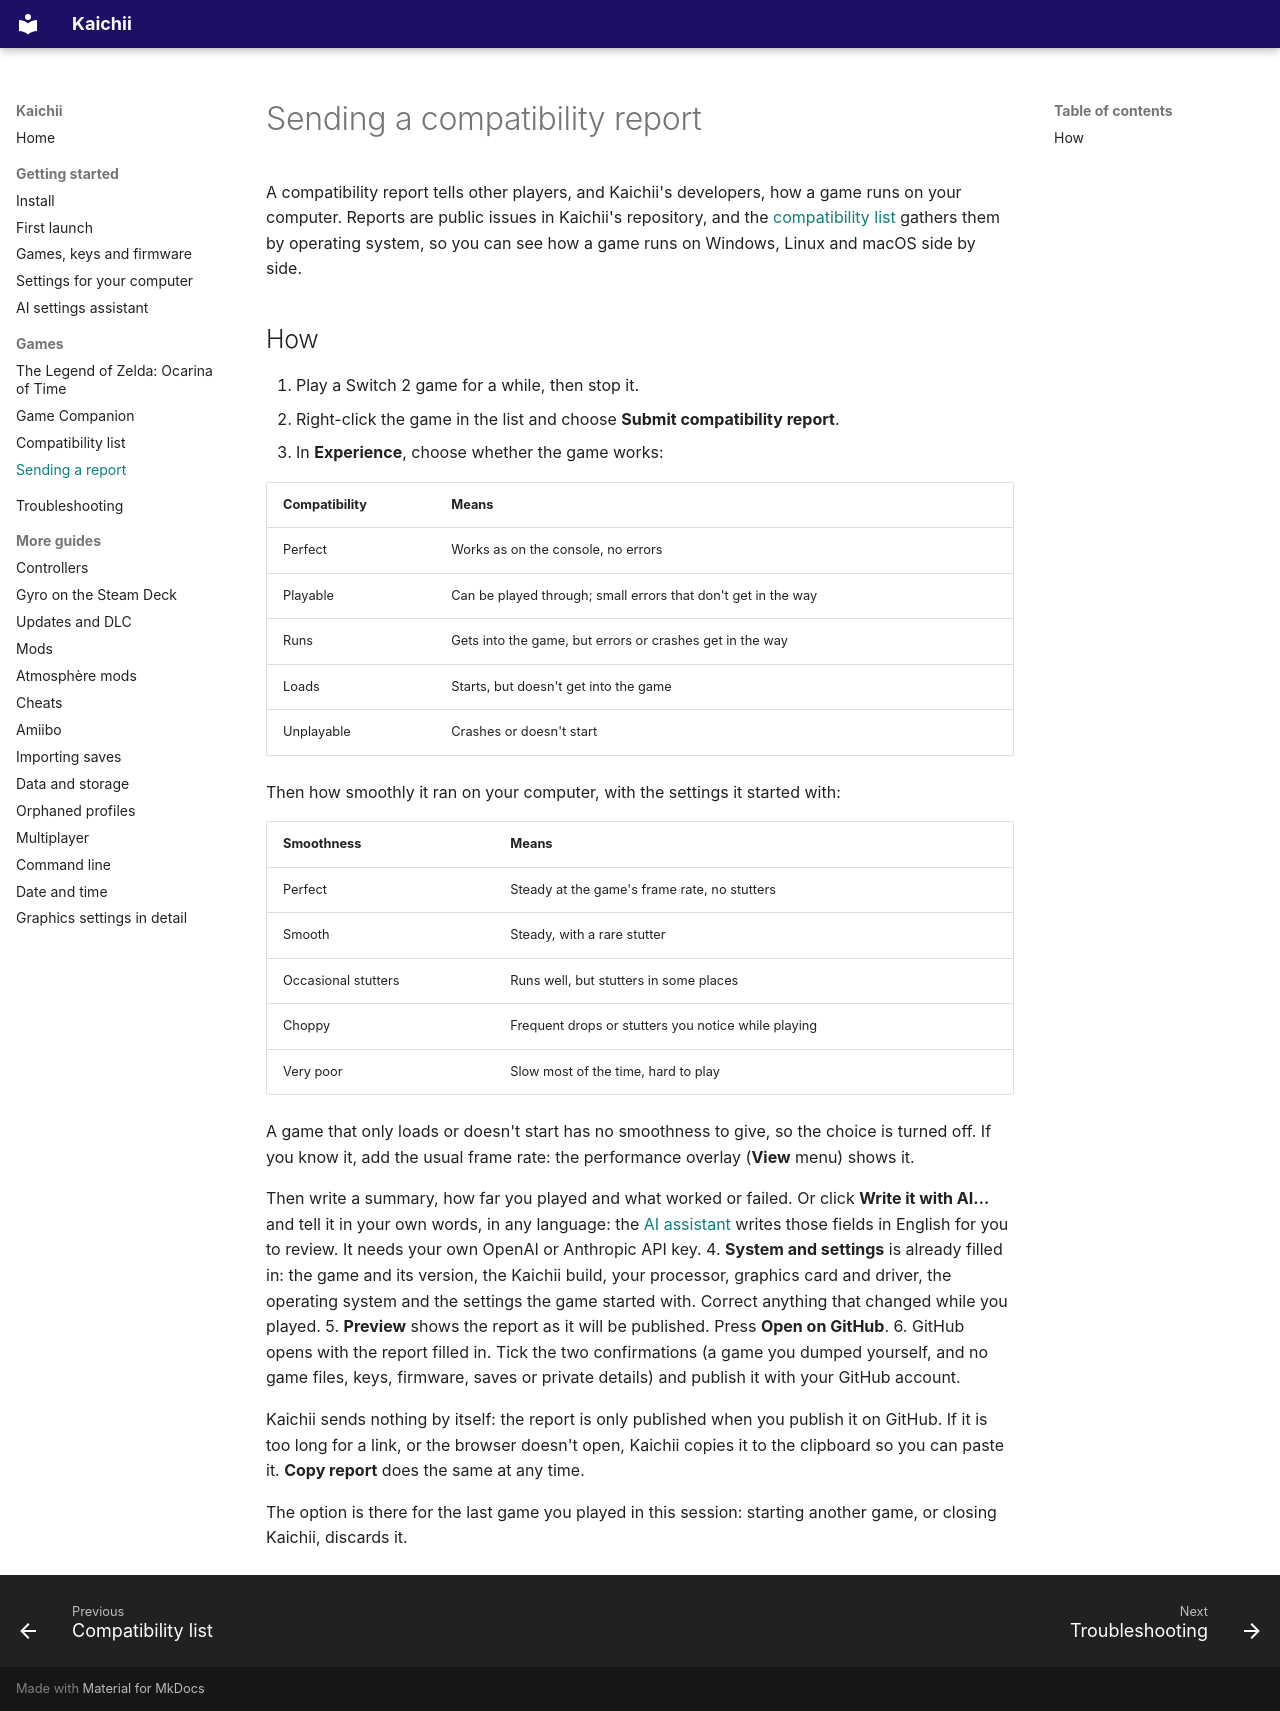

repository: javocsoft/Kaichii · page: CompatibilityReports/index.html · generator: mkdocs

# Sending a compatibility report

A compatibility report tells other players, and Kaichii's developers, how a game runs on your
computer. Reports are public issues in Kaichii's repository, and the
[compatibility list](Compatibility.md) gathers them by operating system, so you can see how a game
runs on Windows, Linux and macOS side by side.

## How

1. Play a Switch 2 game for a while, then stop it.
2. Right-click the game in the list and choose **Submit compatibility report**.
3. In **Experience**, choose whether the game works:

   | Compatibility | Means |
   |---|---|
   | Perfect | Works as on the console, no errors |
   | Playable | Can be played through; small errors that don't get in the way |
   | Runs | Gets into the game, but errors or crashes get in the way |
   | Loads | Starts, but doesn't get into the game |
   | Unplayable | Crashes or doesn't start |

   Then how smoothly it ran on your computer, with the settings it started with:

   | Smoothness | Means |
   |---|---|
   | Perfect | Steady at the game's frame rate, no stutters |
   | Smooth | Steady, with a rare stutter |
   | Occasional stutters | Runs well, but stutters in some places |
   | Choppy | Frequent drops or stutters you notice while playing |
   | Very poor | Slow most of the time, hard to play |

   A game that only loads or doesn't start has no smoothness to give, so the choice is turned off.
   If you know it, add the usual frame rate: the performance overlay (**View** menu) shows it.

   Then write a summary, how far you played and what worked or failed. Or click **Write it with
   AI…** and tell it in your own words, in any language: the
   [AI assistant](AIOptimization.md#write-a-compatibility-report) writes those fields in English
   for you to review. It needs your own OpenAI or Anthropic API key.
4. **System and settings** is already filled in: the game and its version, the Kaichii build, your
   processor, graphics card and driver, the operating system and the settings the game started with.
   Correct anything that changed while you played.
5. **Preview** shows the report as it will be published. Press **Open on GitHub**.
6. GitHub opens with the report filled in. Tick the two confirmations (a game you dumped yourself,
   and no game files, keys, firmware, saves or private details) and publish it with your GitHub
   account.

Kaichii sends nothing by itself: the report is only published when you publish it on GitHub. If it
is too long for a link, or the browser doesn't open, Kaichii copies it to the clipboard so you can
paste it. **Copy report** does the same at any time.

The option is there for the last game you played in this session: starting another game, or
closing Kaichii, discards it.
